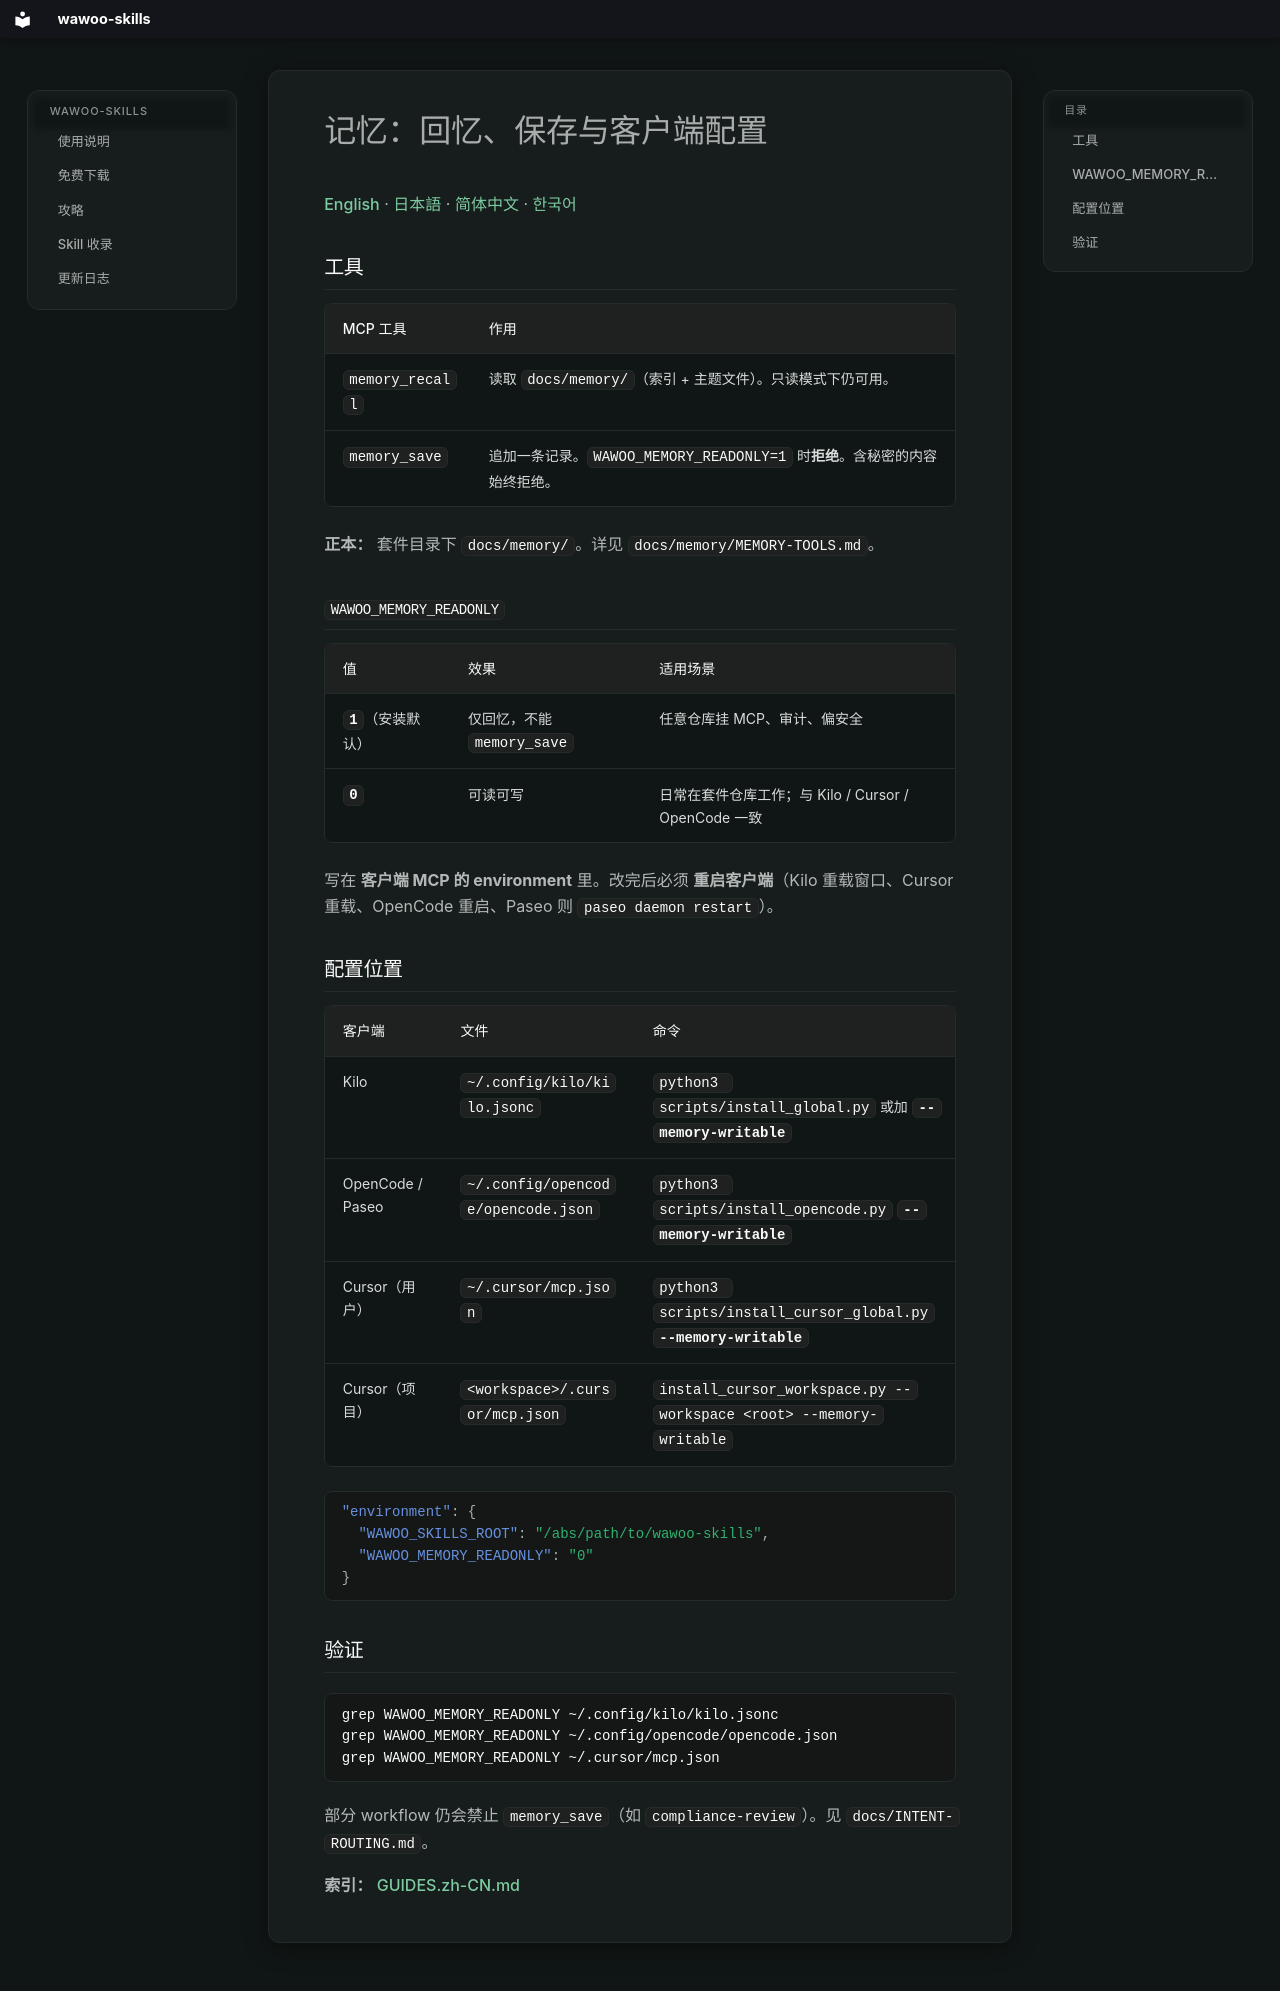

repository: parkwoo/wawoo-agent-skills · page: MEMORY-CLIENT-GUIDE.zh-CN/index.html · generator: mkdocs

# 记忆：回忆、保存与客户端配置

[English](MEMORY-CLIENT-GUIDE.md) · [日本語](MEMORY-CLIENT-GUIDE.ja.md) · [简体中文](MEMORY-CLIENT-GUIDE.zh-CN.md) · [한국어](MEMORY-CLIENT-GUIDE.ko.md)

## 工具

| MCP 工具 | 作用 |
|----------|------|
| `memory_recall` | 读取 `docs/memory/`（索引 + 主题文件）。只读模式下仍可用。 |
| `memory_save` | 追加一条记录。`WAWOO_MEMORY_READONLY=1` 时**拒绝**。含秘密的内容始终拒绝。 |

**正本：** 套件目录下 `docs/memory/`。详见 `docs/memory/MEMORY-TOOLS.md`。

## `WAWOO_MEMORY_READONLY`

| 值 | 效果 | 适用场景 |
|----|------|----------|
| **`1`**（安装默认） | 仅回忆，不能 `memory_save` | 任意仓库挂 MCP、审计、偏安全 |
| **`0`** | 可读可写 | 日常在套件仓库工作；与 Kilo / Cursor / OpenCode 一致 |

写在 **客户端 MCP 的 environment** 里。改完后必须 **重启客户端**（Kilo 重载窗口、Cursor 重载、OpenCode 重启、Paseo 则 `paseo daemon restart`）。

## 配置位置

| 客户端 | 文件 | 命令 |
|--------|------|------|
| Kilo | `~/.config/kilo/kilo.jsonc` | `python3 scripts/install_global.py` 或加 **`--memory-writable`** |
| OpenCode / Paseo | `~/.config/opencode/opencode.json` | `python3 scripts/install_opencode.py` **`--memory-writable`** |
| Cursor（用户） | `~/.cursor/mcp.json` | `python3 scripts/install_cursor_global.py` **`--memory-writable`** |
| Cursor（项目） | `<workspace>/.cursor/mcp.json` | `install_cursor_workspace.py --workspace <root> --memory-writable` |

```json
"environment": {
  "WAWOO_SKILLS_ROOT": "/abs/path/to/wawoo-skills",
  "WAWOO_MEMORY_READONLY": "0"
}
```

## 验证

```bash
grep WAWOO_MEMORY_READONLY ~/.config/kilo/kilo.jsonc
grep WAWOO_MEMORY_READONLY ~/.config/opencode/opencode.json
grep WAWOO_MEMORY_READONLY ~/.cursor/mcp.json
```

部分 workflow 仍会禁止 `memory_save`（如 `compliance-review`）。见 `docs/INTENT-ROUTING.md`。

**索引：** [GUIDES.zh-CN.md](GUIDES.zh-CN.md)
